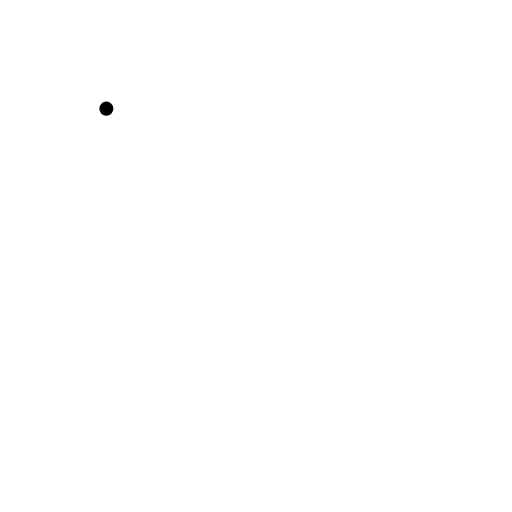
t = 0.00 s
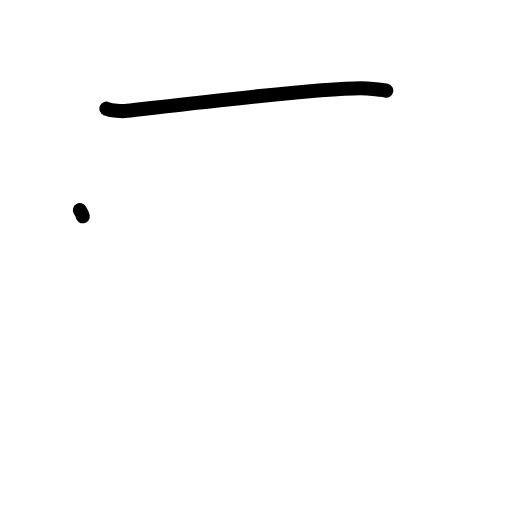
t = 1.25 s
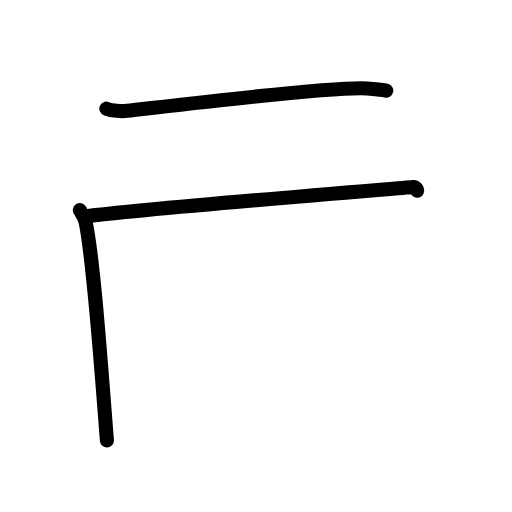
t = 2.42 s
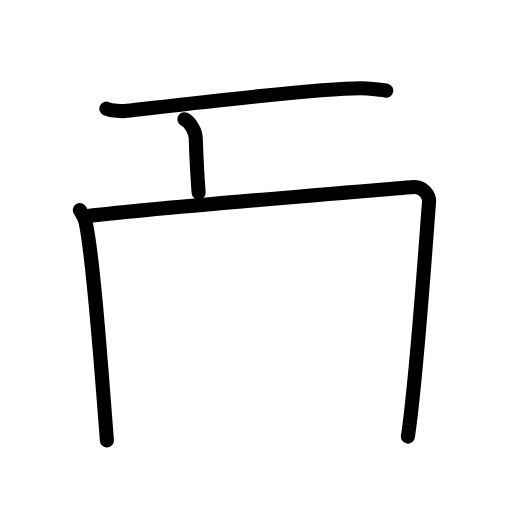
t = 3.63 s
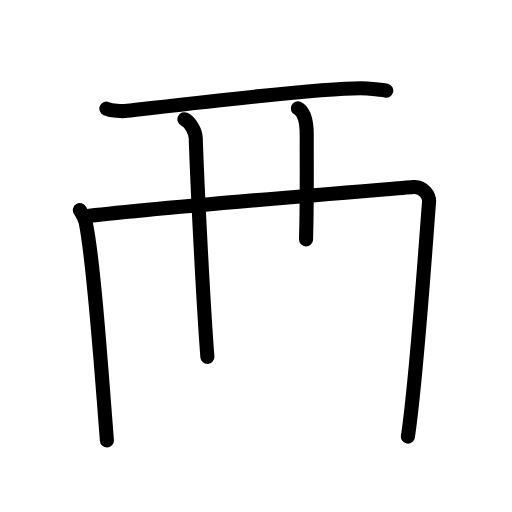
t = 4.75 s
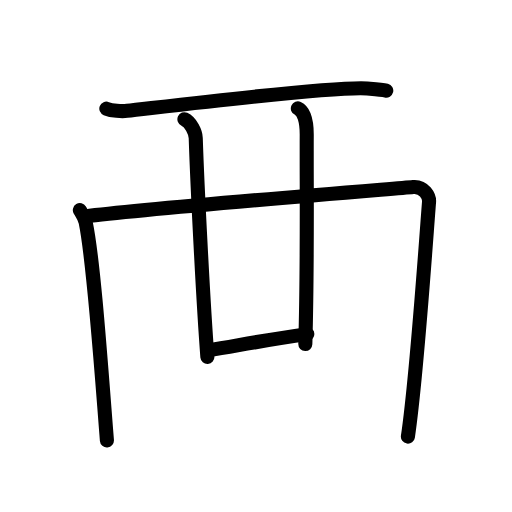
t = 6.00 s

The animated SVG that drew these frames (rendered in a browser with its animation timeline set to each time). Animation: 18 SMIL elements (animate=18); one cycle of 6.00 s.

<?xml version="1.0" encoding="UTF-8"?>
<!--
AniKanjiVG is licensed by CC-BY-SA Paul C. Sommerhoff (https://bitbucket.org/sommerhoff/anikanjivg).
AniKanjiVG uses KanjiVG which is licensed by CC-BY-SA Ulrich Apel (http://kanjivg.tagaini.net).
See also http://creativecommons.org/licenses/by-sa/3.0/
-->
<svg xmlns:kvg='http://kanjivg.tagaini.net' xmlns='http://www.w3.org/2000/svg' width='109' height='109' viewBox='0 0 109 109' style='fill:none;stroke:#000000;stroke-width:3;stroke-linecap:round;stroke-linejoin:round;' id="kvg:kanji_0897e"><g id="kvg:0897e" kvg:element="襾" kvg:radical="general"><g id="kvg:0897e-g1" kvg:element="西" kvg:variant="true"><path id="kvg:0897e-s1" kvg:type="㇐" d="M22.64,23.13c1.15,0.47,3.27,0.6,4.42,0.47c7.35-0.81,44.01-5.32,51.13-4.77c1.92,0.15,3.08,0.22,4.04,0.46"><animate attributeName="d" begin="0.0s" dur="0.3333333333333333s" from="M22.64,23.13C22.64,23.13,22.64,23.13,22.64,23.13" to="M22.64,23.13c1.15,0.47,3.27,0.6,4.42,0.47" />
<animate attributeName="d" begin="0.3333333333333333s" dur="0.3333333333333333s" from="M22.64,23.13c1.15,0.47,3.27,0.6,4.42,0.47c0,0,0,0,0,0,0" to="M22.64,23.13c1.15,0.47,3.27,0.6,4.42,0.47c7.35-0.81,44.01-5.32,51.13-4.77" />
<animate attributeName="d" begin="0.6666666666666666s" dur="0.3333333333333333s" from="M22.64,23.13c1.15,0.47,3.27,0.6,4.42,0.47c7.35-0.81,44.01-5.32,51.13-4.77c0,0,0,0,0,0,0" to="M22.64,23.13c1.15,0.47,3.27,0.6,4.42,0.47c7.35-0.81,44.01-5.32,51.13-4.77c1.92,0.15,3.08,0.22,4.04,0.46" />
</path>
<path id="kvg:0897e-s2" kvg:type="㇑" d="M17,44.74c0.5,0.84,1.02,1.54,1.24,2.6c1.74,8.35,3.33,31.4,4.52,46.41"><animate attributeName="d" begin="1.0s" dur="0.5s" from="M17,44.74C17,44.74,17,44.74,17,44.74" to="M17,44.74c0.5,0.84,1.02,1.54,1.24,2.6" />
<animate attributeName="d" begin="1.5s" dur="0.5s" from="M17,44.74c0.5,0.84,1.02,1.54,1.24,2.6c0,0,0,0,0,0,0" to="M17,44.74c0.5,0.84,1.02,1.54,1.24,2.6c1.74,8.35,3.33,31.4,4.52,46.41" />
<animate attributeName="d" begin="0s" dur="1.0s" from="M-100,-100" to="M-100,-100" />
</path>
<path id="kvg:0897e-s3" kvg:type="㇕" d="M18.13,46.08c12.3-1.63,63.49-5.72,69.83-6.27c2.32-0.2,3.48,1.98,3.38,3.2c-0.59,7.24-2.59,36.99-4.5,49.94"><animate attributeName="d" begin="2.0s" dur="0.3333333333333333s" from="M18.13,46.08C18.13,46.08,18.13,46.08,18.13,46.08" to="M18.13,46.08c12.3-1.63,63.49-5.72,69.83-6.27" />
<animate attributeName="d" begin="2.3333333333333335s" dur="0.3333333333333333s" from="M18.13,46.08c12.3-1.63,63.49-5.72,69.83-6.27c0,0,0,0,0,0,0" to="M18.13,46.08c12.3-1.63,63.49-5.72,69.83-6.27c2.32-0.2,3.48,1.98,3.38,3.2" />
<animate attributeName="d" begin="2.6666666666666665s" dur="0.3333333333333333s" from="M18.13,46.08c12.3-1.63,63.49-5.72,69.83-6.27c2.32-0.2,3.48,1.98,3.38,3.2c0,0,0,0,0,0,0" to="M18.13,46.08c12.3-1.63,63.49-5.72,69.83-6.27c2.32-0.2,3.48,1.98,3.38,3.2c-0.59,7.24-2.59,36.99-4.5,49.94" />
<animate attributeName="d" begin="0s" dur="2.0s" from="M-100,-100" to="M-100,-100" />
</path>
<path id="kvg:0897e-s4" kvg:type="㇑" d="M39.26,25.38c1.34,0.61,2.37,2.74,2.41,3.99C42,39.5,43.25,64.25,44.15,75.98"><animate attributeName="d" begin="3.0s" dur="0.5s" from="M39.26,25.38C39.26,25.38,39.26,25.38,39.26,25.38" to="M39.26,25.38c1.34,0.61,2.37,2.74,2.41,3.99" />
<animate attributeName="d" begin="3.5s" dur="0.5s" from="M39.26,25.38c1.34,0.61,2.37,2.74,2.41,3.99c0,0,0,0,0,0,0" to="M39.26,25.38c1.34,0.61,2.37,2.74,2.41,3.99C42,39.5,43.25,64.25,44.15,75.98" />
<animate attributeName="d" begin="0s" dur="3.0s" from="M-100,-100" to="M-100,-100" />
</path>
<path id="kvg:0897e-s5" kvg:type="㇑" d="M63.41,23.08c1.34,0.61,1.9,2.81,1.89,5.64C65.25,40,65.5,55.75,65,73.25"><animate attributeName="d" begin="4.0s" dur="0.5s" from="M63.41,23.08C63.41,23.08,63.41,23.08,63.41,23.08" to="M63.41,23.08c1.34,0.61,1.9,2.81,1.89,5.64" />
<animate attributeName="d" begin="4.5s" dur="0.5s" from="M63.41,23.08c1.34,0.61,1.9,2.81,1.89,5.64c0,0,0,0,0,0,0" to="M63.41,23.08c1.34,0.61,1.9,2.81,1.89,5.64C65.25,40,65.5,55.75,65,73.25" />
<animate attributeName="d" begin="0s" dur="4.0s" from="M-100,-100" to="M-100,-100" />
</path>
<path id="kvg:0897e-s6" kvg:type="㇐" d="M44.25,74.59c6.75-1.09,11.5-2.09,21.17-3.46"><animate attributeName="d" begin="5.0s" dur="1.0s" from="M44.25,74.59C44.25,74.59,44.25,74.59,44.25,74.59" to="M44.25,74.59c6.75-1.09,11.5-2.09,21.17-3.46" />
<animate attributeName="d" begin="0s" dur="5.0s" from="M-100,-100" to="M-100,-100" />
</path>
</g>
</g>
</svg>
